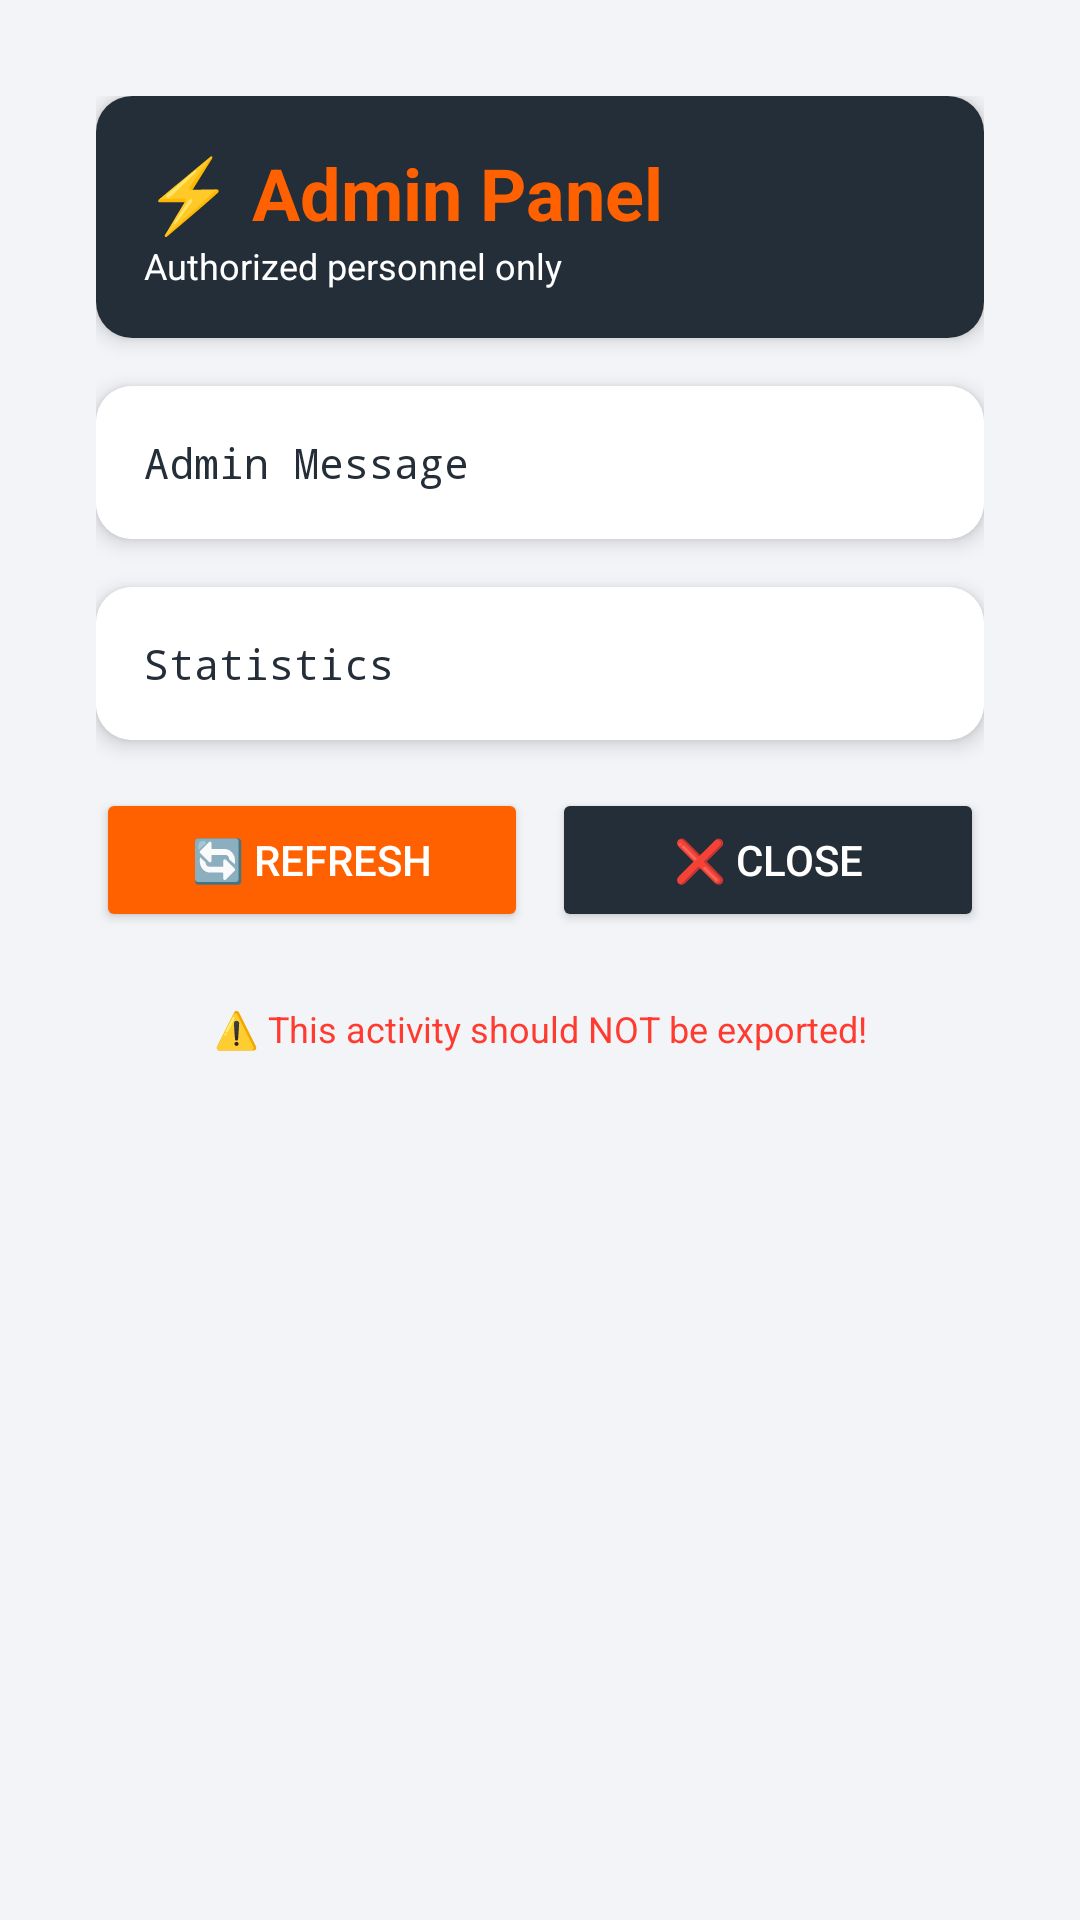

This screen was rendered from an Android layout file. Write that file and the resources it references.
<!-- AndroidManifest.xml: application theme Theme.MomoFactory -->
<!-- res/layout/activity_admin.xml -->
<?xml version="1.0" encoding="utf-8"?>
<ScrollView xmlns:android="http://schemas.android.com/apk/res/android"
    xmlns:app="http://schemas.android.com/apk/res-auto"
    android:layout_width="match_parent"
    android:layout_height="match_parent"
    android:padding="16dp">

    <LinearLayout
        android:layout_width="match_parent"
        android:layout_height="match_parent"
        android:background="@color/light_gray"
        android:orientation="vertical"
        android:padding="16dp">


    <androidx.cardview.widget.CardView
        android:layout_width="match_parent"
        android:layout_height="wrap_content"
        android:layout_marginBottom="16dp"
        app:cardCornerRadius="12dp"
        app:cardElevation="4dp">

        <LinearLayout
            android:layout_width="match_parent"
            android:layout_height="wrap_content"
            android:background="@color/dark"
            android:orientation="vertical"
            android:padding="16dp">

            <TextView
                android:id="@+id/tvAdminTitle"
                android:layout_width="wrap_content"
                android:layout_height="wrap_content"
                android:text="⚡ Admin Panel"
                android:textColor="@color/primary"
                android:textSize="24sp"
                android:textStyle="bold" />

            <TextView
                android:layout_width="wrap_content"
                android:layout_height="wrap_content"
                android:text="Authorized personnel only"
                android:textColor="@color/white"
                android:textSize="12sp" />

        </LinearLayout>
    </androidx.cardview.widget.CardView>

    <androidx.cardview.widget.CardView
        android:layout_width="match_parent"
        android:layout_height="wrap_content"
        android:layout_marginBottom="16dp"
        app:cardCornerRadius="12dp"
        app:cardElevation="4dp">

        <LinearLayout
            android:layout_width="match_parent"
            android:layout_height="wrap_content"
            android:background="@color/white"
            android:orientation="vertical"
            android:padding="16dp">

            <TextView
                android:id="@+id/tvAdminMessage"
                android:layout_width="match_parent"
                android:layout_height="wrap_content"
                android:fontFamily="monospace"
                android:text="Admin Message"
                android:textColor="@color/dark"
                android:textSize="14sp" />

        </LinearLayout>
    </androidx.cardview.widget.CardView>

    <androidx.cardview.widget.CardView
        android:layout_width="match_parent"
        android:layout_height="wrap_content"
        android:layout_marginBottom="16dp"
        app:cardCornerRadius="12dp"
        app:cardElevation="4dp">

        <LinearLayout
            android:layout_width="match_parent"
            android:layout_height="wrap_content"
            android:background="@color/white"
            android:orientation="vertical"
            android:padding="16dp">

            <TextView
                android:id="@+id/tvStats"
                android:layout_width="match_parent"
                android:layout_height="wrap_content"
                android:fontFamily="monospace"
                android:text="Statistics"
                android:textColor="@color/dark"
                android:textSize="14sp" />

        </LinearLayout>
    </androidx.cardview.widget.CardView>

    <LinearLayout
        android:layout_width="match_parent"
        android:layout_height="wrap_content"
        android:orientation="horizontal">

        <Button
            android:id="@+id/btnRefresh"
            android:layout_width="0dp"
            android:layout_height="48dp"
            android:layout_marginEnd="8dp"
            android:layout_weight="1"
            android:backgroundTint="@color/primary"
            android:text="🔄 Refresh"
            android:textColor="@color/white"
            android:textSize="14sp"
            app:cornerRadius="8dp" />

        <Button
            android:id="@+id/btnClose"
            android:layout_width="0dp"
            android:layout_height="48dp"
            android:layout_weight="1"
            android:backgroundTint="@color/dark"
            android:text="❌ Close"
            android:textColor="@color/white"
            android:textSize="14sp"
            app:cornerRadius="8dp" />

    </LinearLayout>

    <TextView
        android:layout_width="match_parent"
        android:layout_height="wrap_content"
        android:layout_marginTop="24dp"
        android:gravity="center"
        android:text="⚠️ This activity should NOT be exported!"
        android:textColor="@color/error"
        android:textSize="12sp" />

</LinearLayout>
</ScrollView>
<!-- resources referenced by this layout -->
<resources>
  <color name="dark">#242E38</color>
  <color name="error">#FF3B30</color>
  <color name="light_gray">#F2F4F7</color>
  <color name="primary">#FF6100</color>
  <color name="white">#FFFFFF</color>
  <style name="Theme.MomoFactory" parent="Theme.MaterialComponents.DayNight.NoActionBar">
          <item name="colorPrimary">@color/primary</item>
          <item name="colorPrimaryVariant">@color/primary_dark</item>
          <item name="colorOnPrimary">@color/white</item>
          <item name="colorSecondary">@color/dark</item>
          <item name="colorOnSecondary">@color/white</item>
          <item name="android:statusBarColor">@color/dark</item>
          <item name="android:windowBackground">@color/light_gray</item>
      </style>
  <color name="primary_dark">#E05500</color>
</resources>
